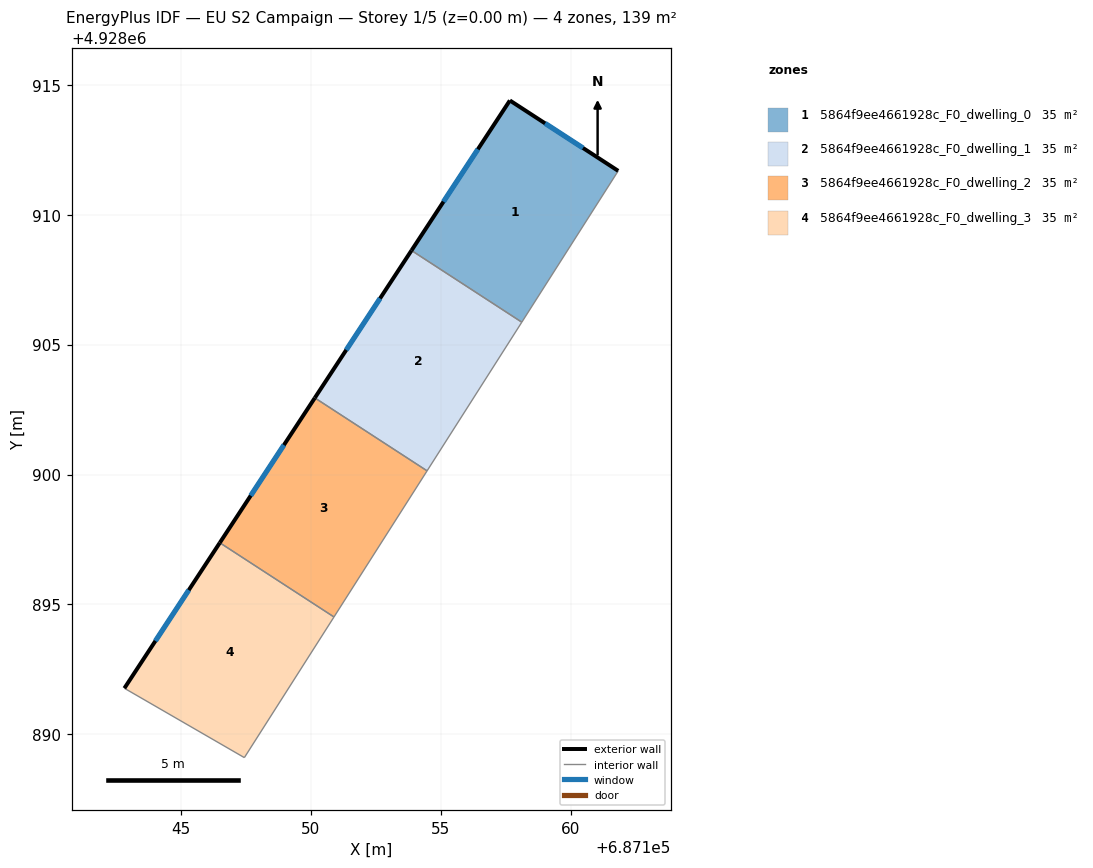
=== STOREY PLAN SPEC (per zone: floor XY polygon, exterior-wall plan segments, windows/doors) ===
zone 1: 5864f9ee4661928c_F0_dwelling_0  (34.7 m²)
  floor: (687158.12, 4928905.86) (687161.83, 4928911.69) (687157.67, 4928914.40) (687153.88, 4928908.62)
  exterior wall: (687153.88, 4928908.62) – (687157.67, 4928914.40)  [6.9 m]
    window: (687155.11, 4928910.50) – (687156.43, 4928912.52)  [2.5 m²]
  exterior wall: (687157.67, 4928914.40) – (687161.83, 4928911.69)  [5.0 m]
    window: (687159.02, 4928913.52) – (687160.48, 4928912.57)  [1.8 m²]
  interior walls: 2
zone 2: 5864f9ee4661928c_F0_dwelling_1  (34.7 m²)
  floor: (687154.48, 4928900.14) (687158.12, 4928905.86) (687153.88, 4928908.62) (687150.16, 4928902.95)
  exterior wall: (687150.16, 4928902.95) – (687153.88, 4928908.62)  [6.8 m]
    window: (687151.37, 4928904.80) – (687152.67, 4928906.78)  [2.5 m²]
  interior walls: 3
zone 3: 5864f9ee4661928c_F0_dwelling_2  (34.7 m²)
  floor: (687150.90, 4928894.52) (687154.48, 4928900.14) (687150.16, 4928902.95) (687146.50, 4928897.37)
  exterior wall: (687146.50, 4928897.37) – (687150.16, 4928902.95)  [6.7 m]
    window: (687147.69, 4928899.19) – (687148.97, 4928901.14)  [2.4 m²]
  interior walls: 3
zone 4: 5864f9ee4661928c_F0_dwelling_3  (34.7 m²)
  floor: (687147.44, 4928889.10) (687150.90, 4928894.52) (687146.50, 4928897.37) (687142.83, 4928891.77)
  exterior wall: (687142.83, 4928891.77) – (687146.50, 4928897.37)  [6.7 m]
    window: (687144.02, 4928893.60) – (687145.31, 4928895.55)  [2.5 m²]
  interior walls: 3

=== DERIVED (storey summary) ===
Building: EU S2 Campaign
Storey: 1 of 5  (floor level z = 0.00 m)
Storey gross floor area: 138.6 m²
Zones on this storey: 4
  - 5864f9ee4661928c_F0_dwelling_0: floor 34.7 m²; exterior wall 11.9 m (35.6 m²); 2 window(s) 4.4 m²; WWR 12.2%
  - 5864f9ee4661928c_F0_dwelling_1: floor 34.7 m²; exterior wall 6.8 m (20.4 m²); 1 window(s) 2.5 m²; WWR 12.2%
  - 5864f9ee4661928c_F0_dwelling_2: floor 34.7 m²; exterior wall 6.7 m (20.0 m²); 1 window(s) 2.4 m²; WWR 12.2%
  - 5864f9ee4661928c_F0_dwelling_3: floor 34.7 m²; exterior wall 6.7 m (20.1 m²); 1 window(s) 2.5 m²; WWR 12.2%
Zone adjacency (shared interzone walls):
  - 5864f9ee4661928c_F0_dwelling_0 ↔ 5864f9ee4661928c_F0_dwelling_1
  - 5864f9ee4661928c_F0_dwelling_1 ↔ 5864f9ee4661928c_F0_dwelling_2
  - 5864f9ee4661928c_F0_dwelling_2 ↔ 5864f9ee4661928c_F0_dwelling_3